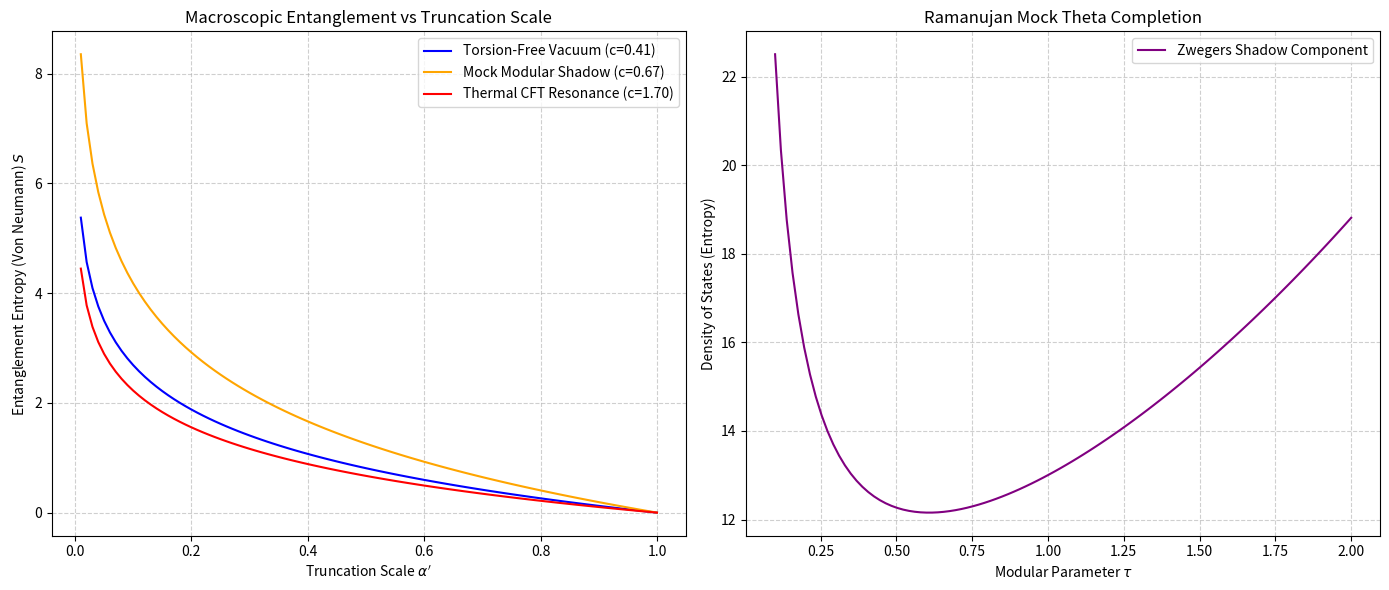

Python code for this plot:
import numpy as np
import matplotlib.pyplot as plt
import os

# Generate Data: MERA Hypergraph Entanglement and BPS Entropy
alpha_prime = np.linspace(0.01, 1.0, 100)

# Central Charges
c_eff_vacuum = 0.4141
c_eff_shadow = 0.6667
c_eff_resonance = 1.7000

# BPS Scaling
def bps_scaling(c):
    if c == c_eff_shadow:
        return np.pi / np.sqrt(3)
    elif c == c_eff_vacuum:
        return 1.1672
    elif c == c_eff_resonance:
        return 0.9655
    return 1.0

# Generate plots
fig, (ax1, ax2) = plt.subplots(1, 2, figsize=(14, 6))

# Plot 1: Macroscopic Entanglement Entropy across scales
S_vacuum = bps_scaling(c_eff_vacuum) * np.log(1 / alpha_prime)
S_shadow = bps_scaling(c_eff_shadow) * np.log(1 / alpha_prime)
S_resonance = bps_scaling(c_eff_resonance) * np.log(1 / alpha_prime)

ax1.plot(alpha_prime, S_vacuum, label='Torsion-Free Vacuum (c=0.41)', color='blue')
ax1.plot(alpha_prime, S_shadow, label='Mock Modular Shadow (c=0.67)', color='orange')
ax1.plot(alpha_prime, S_resonance, label='Thermal CFT Resonance (c=1.70)', color='red')
ax1.set_xlabel(r"Truncation Scale $\alpha'$")
ax1.set_ylabel(r"Entanglement Entropy (Von Neumann) $S$")
ax1.set_title("Macroscopic Entanglement vs Truncation Scale")
ax1.legend()
ax1.grid(True, linestyle='--', alpha=0.6)

# Plot 2: Mock Modular Shadow Completion (Black Hole Entropy)
# Simulating the exact algebraic surrogate
tau = np.linspace(0.1, 2.0, 100)
mock_shadow = np.exp(np.pi * np.sqrt(c_eff_shadow * tau)) / tau
ax2.plot(tau, mock_shadow, label='Zwegers Shadow Component', color='purple')
ax2.set_xlabel(r"Modular Parameter $\tau$")
ax2.set_ylabel("Density of States (Entropy)")
ax2.set_title("Ramanujan Mock Theta Completion")
ax2.legend()
ax2.grid(True, linestyle='--', alpha=0.6)

plt.tight_layout()
os.makedirs('assets', exist_ok=True)
plt.savefig('assets/entropy_visualization.png', dpi=300)
print("Saved visualization to assets/entropy_visualization.png")
